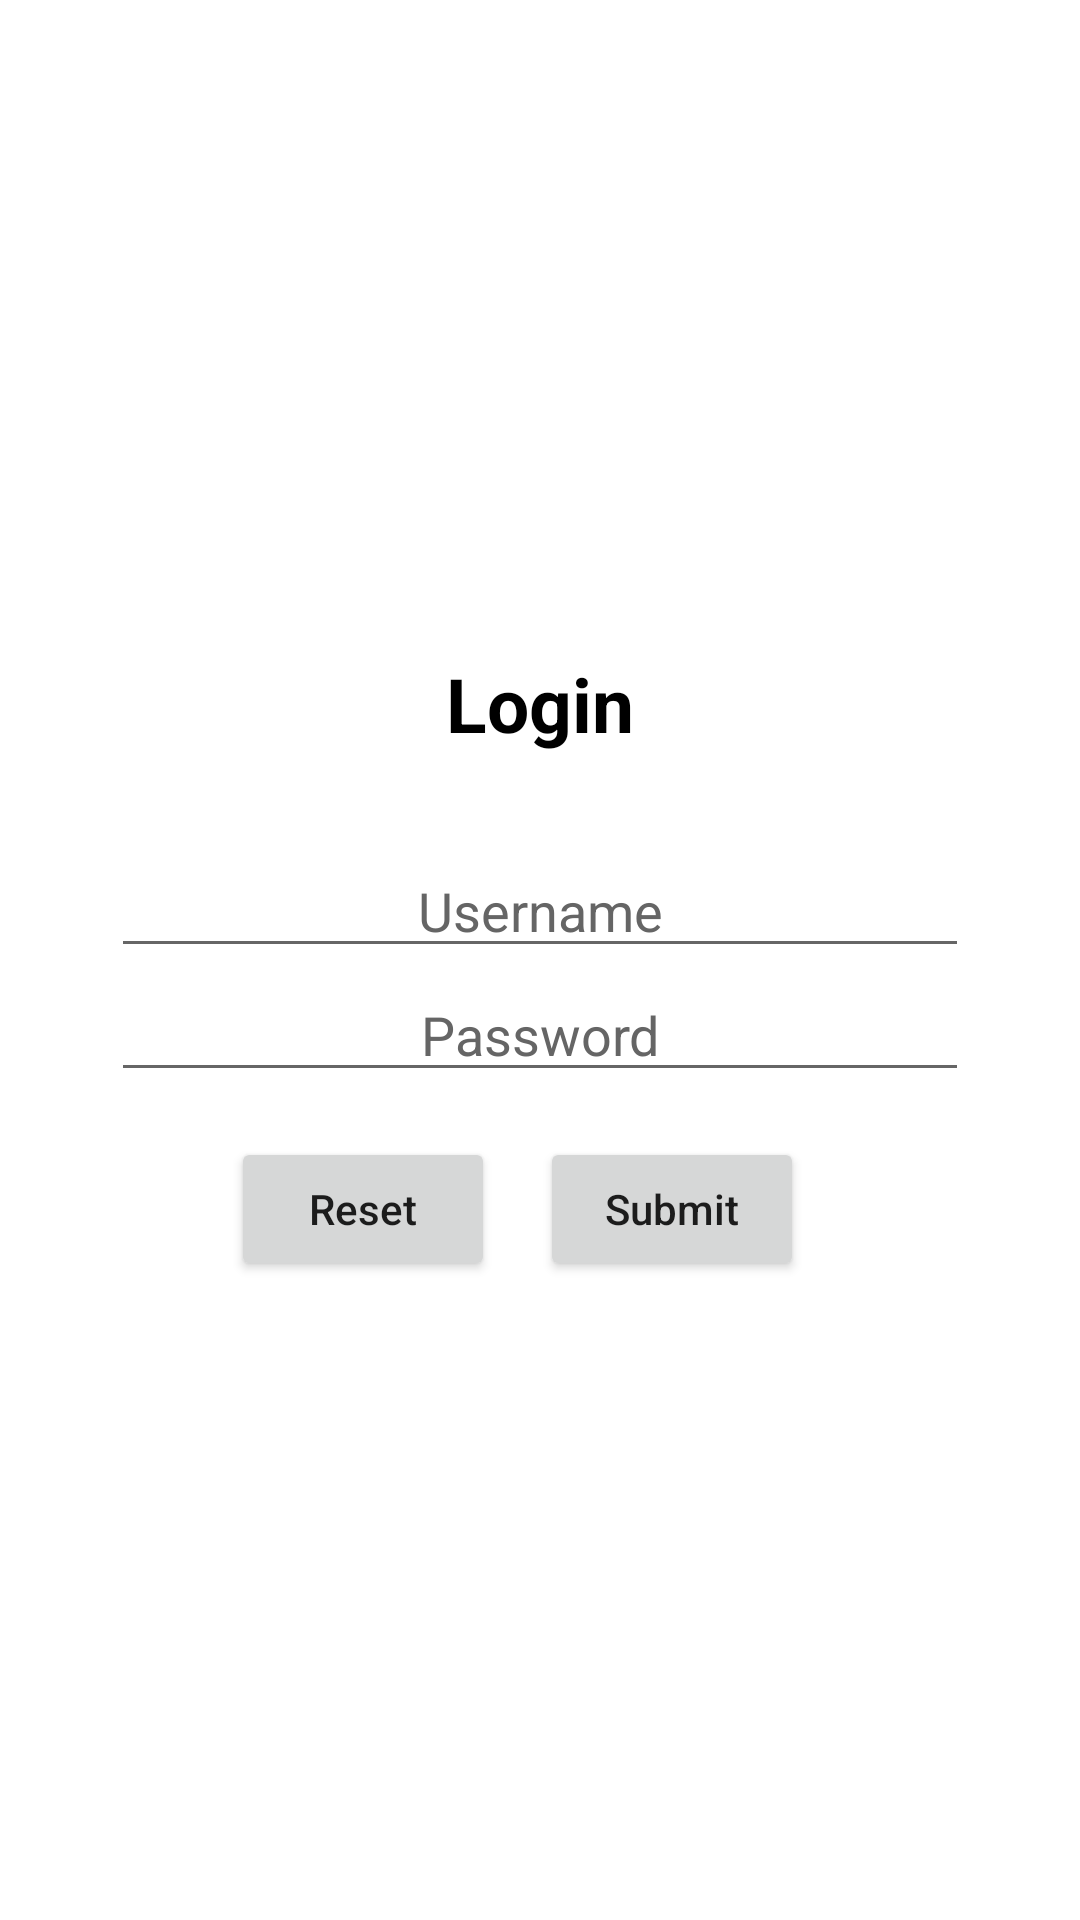

Android layout source for this screen:
<!-- AndroidManifest.xml: application theme Theme.StayCationYuk -->
<!-- res/layout/activity_main.xml -->
<?xml version="1.0" encoding="utf-8"?>
<androidx.constraintlayout.widget.ConstraintLayout xmlns:android="http://schemas.android.com/apk/res/android"
    xmlns:app="http://schemas.android.com/apk/res-auto"
    xmlns:tools="http://schemas.android.com/tools"
    android:layout_width="match_parent"
    android:layout_height="match_parent"
    tools:context=".MainActivity">

    <LinearLayout
        android:id="@+id/ll_main_layout"
        android:layout_width="match_parent"
        android:layout_height="match_parent"
        android:gravity="center"
        android:background="@drawable/hotel1"
        android:padding="25dp"
        android:orientation="vertical">

        <LinearLayout
            android:layout_width="match_parent"
            android:layout_height="wrap_content"
            android:orientation="vertical"
            android:background="#9CFFFFFF"
            android:paddingHorizontal="12dp">

            <TextView
                android:layout_width="wrap_content"
                android:layout_height="wrap_content"
                android:textSize="25dp"
                android:textColor="#000000"
                android:paddingTop="20dp"
                android:paddingBottom="30dp"
                android:text="Login"
                android:layout_gravity="center"
                android:textStyle="bold"/>

            <EditText
                android:id="@+id/et_user_name"
                android:layout_width="match_parent"
                android:layout_height="wrap_content"
                android:hint="Username"
                android:textAlignment="center"
                android:textColor="#BCAFAF"
                android:textColorHint="#656565" />

            <EditText
                android:id="@+id/et_password"
                android:layout_width="match_parent"
                android:layout_height="wrap_content"
                android:hint="Password"
                android:inputType="textPassword"
                android:textAlignment="center"
                android:textColor="#000000"
                android:textColorHint="#656565" />

            <LinearLayout
                android:layout_width="match_parent"
                android:layout_height="wrap_content"
                android:gravity="center"
                android:orientation="horizontal">
                <Button
                    android:id="@+id/btn_reset"
                    android:text="Reset"
                    android:textAllCaps="false"
                    android:layout_width="wrap_content"
                    android:layout_height="wrap_content" />
                <Button
                    android:id="@+id/btn_submit"
                    android:text="Submit"
                    android:textAllCaps="false"
                    android:layout_width="wrap_content"
                    android:layout_margin="15dp"
                    android:layout_height="wrap_content" />
            </LinearLayout>

        </LinearLayout>

    </LinearLayout>

</androidx.constraintlayout.widget.ConstraintLayout>
<!-- resources referenced by this layout -->
<resources>
  <style name="Theme.StayCationYuk" parent="Theme.MaterialComponents.DayNight.DarkActionBar">
          
          <item name="colorPrimary">@color/purple_500</item>
          <item name="colorPrimaryVariant">@color/purple_700</item>
          <item name="colorOnPrimary">@color/white</item>
          
          <item name="colorSecondary">@color/teal_200</item>
          <item name="colorSecondaryVariant">@color/teal_700</item>
          <item name="colorOnSecondary">@color/black</item>
          
          <item name="android:statusBarColor">?attr/colorPrimaryVariant</item>
          
      </style>
  <color name="purple_500">#FF6200EE</color>
  <color name="purple_700">#FF3700B3</color>
  <color name="white">#FFFFFFFF</color>
  <color name="teal_200">#FF03DAC5</color>
  <color name="teal_700">#FF018786</color>
  <color name="black">#FF000000</color>
</resources>
